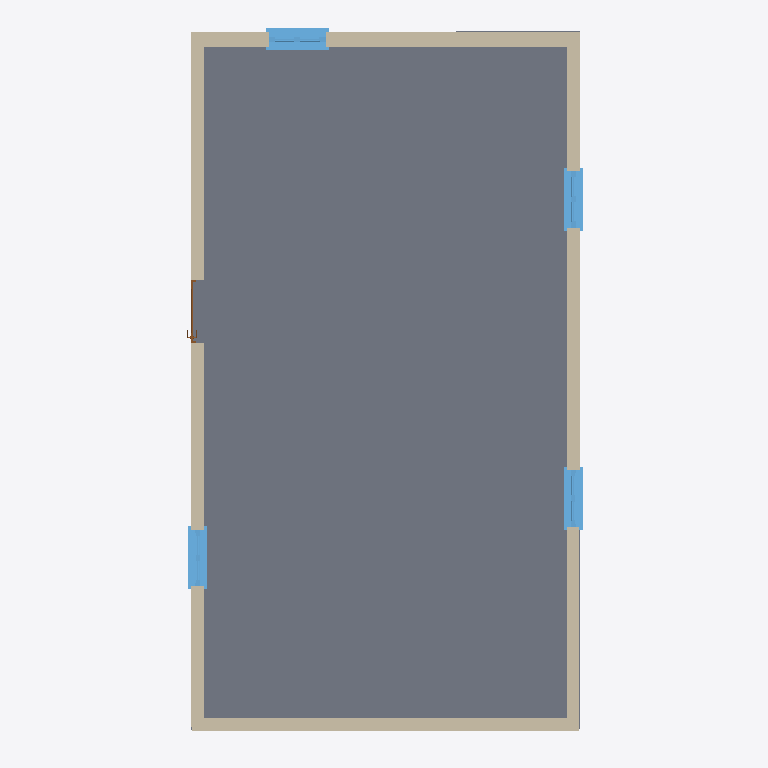
Plan cut of the same IFC building model at storey 'P.T' (level 0.00 m, cut at 1.40 m), seen from above with north up, elements coloured by IFC class (only those large enough to see are counted): 4 walls (beige), 4 windows (light blue), 1 slab (grey), 1 door (brown). Cut surfaces are drawn darker.
Extent 6.3 m × 11.3 m × 5.4 m (x, y, z). Storeys (3): TERRENO at -1.00 m; P.T at 0.00 m; Copertura at 3.86 m. Elements (97): 42 IfcFlowSegment, 31 IfcFlowFitting, 10 IfcFlowTerminal, 4 IfcWallStandardCase, 4 IfcWindow, 2 IfcFlowTreatmentDevice, 1 IfcDoor, 1 IfcEnergyConversionDevice, 1 IfcRoof, 1 IfcSlab.

HEADER;
FILE_DESCRIPTION(('ViewDefinition[CoordinationView_V2.0, QuantityTakeOffAddOnView]'),'2;1');
FILE_NAME('C:\\Users\\asus\\OneDrive\\Escritorio\\Prueba\\Prova.ifc','2020-11-20T12:23:24',(),(),'ACCA_IFC.dll Version 400','ACCA Software S.p.A. - Edificius BIM 2(m)','');
FILE_SCHEMA(('IFC2X3'));
ENDSEC;
DATA;
#7=IFCPROJECT('1RjuDKXoX9fRGuc3UZdBs$',#1,'Prova',$,$,$,$,(#16),#8);
#134948=IFCSITE('0kIarkM_TDcRWgRXgwJ3_o',#1,'Default Site',$,$,#134949,$,$,.ELEMENT.,(0,0,0),(0,0,0),0.0,$,$);
#134953=IFCBUILDING('1PqDjPIn50a8Rcn9$K8SyI',#1,'Default Building',$,$,#134954,$,$,.ELEMENT.,$,$,#141427);
#134958=IFCBUILDINGSTOREY('2PThggO9H7d8R9rRa7NXjh',#1,'TERRENO','TERRENO 2228',$,#134962,$,$,.ELEMENT.,-1.0);
#134967=IFCBUILDINGSTOREY('1P9zXa2Wn8LfcY2GJsl19e',#1,'P.T','P.T 1046',$,#134971,$,$,.ELEMENT.,4.440892E-16);
#141147=IFCBUILDINGSTOREY('2t3iJpe4X6Qwf12dAb5Gdk',#1,'Copertura','Copertura 2134',$,#141151,$,$,.ELEMENT.,3.86);
#134976=IFCSLAB('3WmIEuA_12PQxaimprOgJb',#1,'Involucro orizzontale 2553','Involucro orizzontale',$,#135028,#135033,$,.NOTDEFINED.);
#138709=IFCWALLSTANDARDCASE('28uqVnD$b78QVvW2nbudtk',#1,'Involucro 2427','Involucro',$,#138765,#138770,$);
#139101=IFCWALLSTANDARDCASE('34RBjLjBHE79sgOGLVeILi',#1,'Involucro 2525','Involucro',$,#139138,#139143,$);
#139017=IFCWALLSTANDARDCASE('0wT1y1b2f0JPu14Ydwo8PP',#1,'Involucro 2450','Involucro',$,#139061,#139066,$);
#138467=IFCWALLSTANDARDCASE('1AWB_PzwPExQGFZX0DHwpa',#1,'Involucro 2497','Involucro',$,#138535,#138540,$);
#138610=IFCWINDOW('07G4GWtFb3j8$IXzGRgh5r',#1,'Finestra 2601','Finestra',$,#138678,#138683,$,1.55,0.899999999999999);
#139213=IFCWINDOW('0gvvHyK1T2ZxZihwMdCk1K',#1,'Finestra 2595','Finestra',$,#139247,#139252,$,1.55,0.9);
#139307=IFCWINDOW('3nTVqgiv93KvePedw6B7hs',#1,'Finestra 2594','Finestra',$,#139340,#139345,$,1.55,0.899999999999999);
#138840=IFCWINDOW('0zspC$cdHA0vGYQ_96kDdQ',#1,'Finestra 2597','Finestra',$,#138876,#138881,$,1.55,0.9);
#138939=IFCDOOR('3RCv4gMdf88O$$UHkukytv',#1,'Porta 2598','Porta',$,#138984,#138989,$,2.3,0.999999999999999);
ENDSEC;
